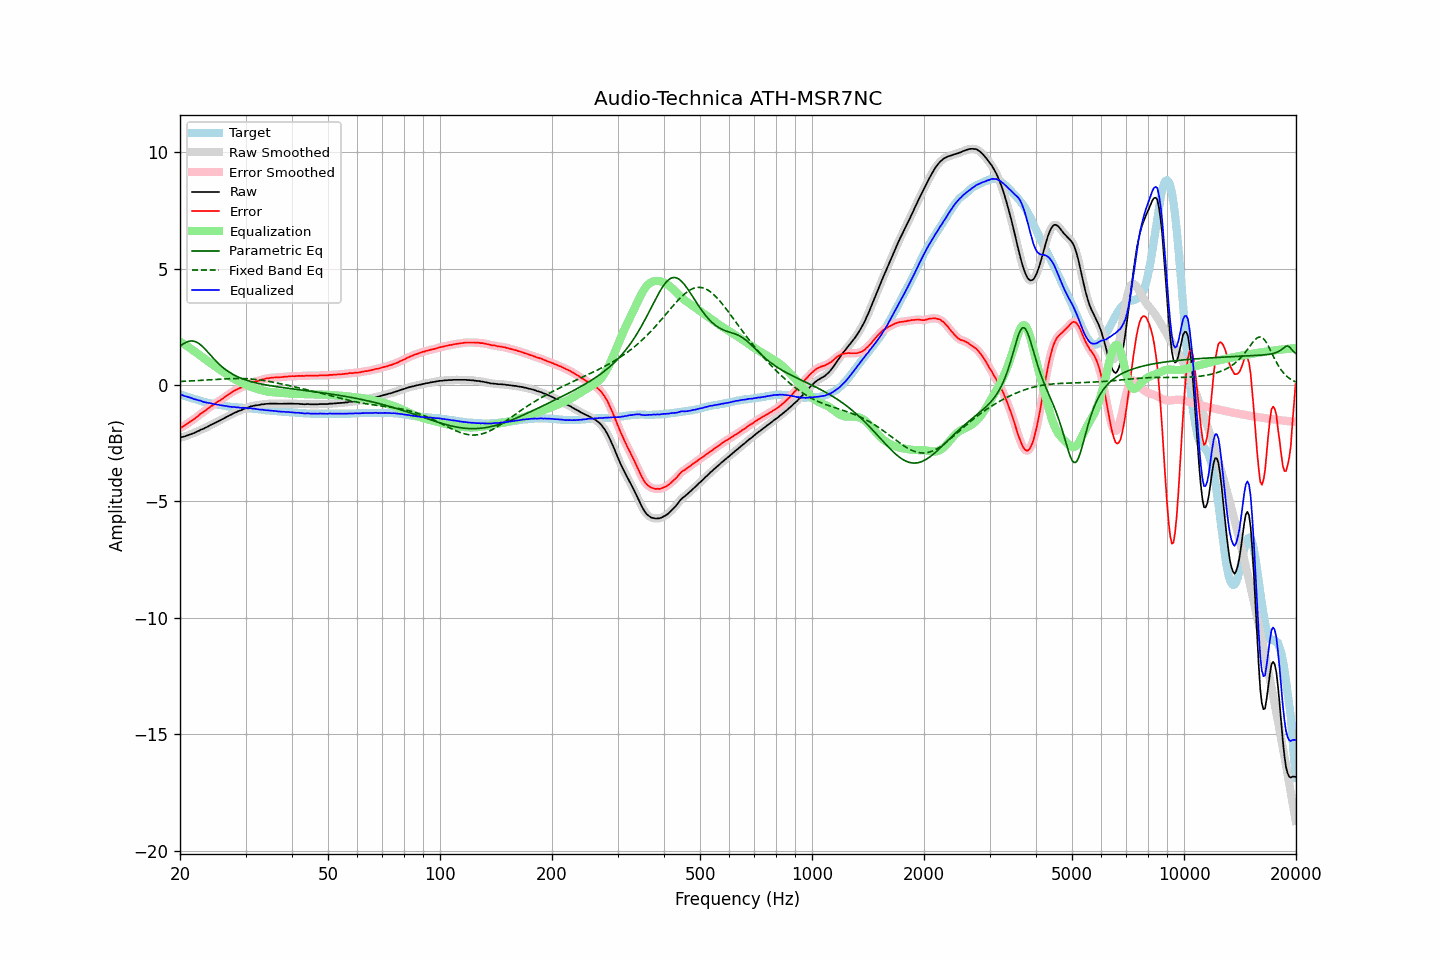

The file beside this chart, header and first rows:
frequency, raw, error, smoothed, error_smoothed, equalization, parametric_eq, fixed_band_eq, equalized_raw, equalized_smoothed, target
20.00, -2.26, -1.86, -2.26, -1.86, 1.86, 1.66, 0.15, -0.40, -0.40, -0.40
20.20, -2.24, -1.82, -2.24, -1.82, 1.82, 1.71, 0.15, -0.42, -0.43, -0.42
20.40, -2.23, -1.78, -2.23, -1.78, 1.77, 1.76, 0.16, -0.45, -0.45, -0.45
20.61, -2.21, -1.74, -2.21, -1.73, 1.73, 1.80, 0.16, -0.48, -0.48, -0.47
20.81, -2.18, -1.69, -2.18, -1.69, 1.69, 1.84, 0.16, -0.49, -0.50, -0.49
21.02, -2.16, -1.64, -2.16, -1.64, 1.64, 1.86, 0.17, -0.52, -0.52, -0.52
21.23, -2.13, -1.59, -2.13, -1.59, 1.59, 1.88, 0.17, -0.54, -0.54, -0.54
21.44, -2.11, -1.55, -2.11, -1.54, 1.55, 1.89, 0.17, -0.56, -0.56, -0.56
21.66, -2.08, -1.50, -2.08, -1.50, 1.50, 1.89, 0.18, -0.58, -0.59, -0.58
21.87, -2.06, -1.46, -2.05, -1.45, 1.45, 1.87, 0.18, -0.61, -0.61, -0.60
22.09, -2.02, -1.40, -2.02, -1.40, 1.39, 1.85, 0.19, -0.62, -0.63, -0.62
22.31, -1.99, -1.35, -1.99, -1.34, 1.34, 1.81, 0.19, -0.65, -0.65, -0.64
22.54, -1.96, -1.29, -1.96, -1.29, 1.29, 1.77, 0.19, -0.67, -0.66, -0.67
22.76, -1.92, -1.23, -1.93, -1.23, 1.24, 1.71, 0.20, -0.68, -0.69, -0.69
22.99, -1.90, -1.19, -1.90, -1.18, 1.19, 1.65, 0.20, -0.71, -0.71, -0.71
23.22, -1.87, -1.14, -1.87, -1.14, 1.13, 1.58, 0.21, -0.73, -0.73, -0.73
23.45, -1.83, -1.09, -1.83, -1.09, 1.08, 1.51, 0.21, -0.75, -0.75, -0.74
23.69, -1.80, -1.04, -1.80, -1.04, 1.03, 1.43, 0.22, -0.77, -0.76, -0.76
23.92, -1.76, -0.99, -1.76, -0.98, 0.98, 1.36, 0.22, -0.77, -0.77, -0.77
24.16, -1.72, -0.93, -1.72, -0.93, 0.94, 1.28, 0.23, -0.78, -0.79, -0.79
24.40, -1.69, -0.89, -1.69, -0.89, 0.89, 1.20, 0.23, -0.80, -0.80, -0.80
24.65, -1.66, -0.85, -1.66, -0.84, 0.84, 1.13, 0.23, -0.82, -0.82, -0.81
24.89, -1.62, -0.79, -1.62, -0.79, 0.79, 1.05, 0.24, -0.83, -0.83, -0.83
25.14, -1.59, -0.75, -1.59, -0.74, 0.75, 0.98, 0.24, -0.84, -0.84, -0.84
25.39, -1.55, -0.70, -1.55, -0.70, 0.70, 0.92, 0.25, -0.85, -0.85, -0.85
25.65, -1.52, -0.66, -1.52, -0.66, 0.65, 0.85, 0.25, -0.87, -0.87, -0.86
25.91, -1.48, -0.61, -1.48, -0.61, 0.60, 0.79, 0.26, -0.88, -0.88, -0.87
26.16, -1.45, -0.57, -1.45, -0.56, 0.56, 0.73, 0.26, -0.89, -0.89, -0.88
26.43, -1.41, -0.51, -1.41, -0.51, 0.51, 0.68, 0.26, -0.90, -0.90, -0.90
26.69, -1.37, -0.46, -1.37, -0.46, 0.46, 0.63, 0.27, -0.91, -0.91, -0.91
26.96, -1.34, -0.42, -1.34, -0.41, 0.42, 0.58, 0.27, -0.92, -0.92, -0.92
27.23, -1.30, -0.37, -1.30, -0.37, 0.37, 0.53, 0.27, -0.93, -0.93, -0.93
27.50, -1.27, -0.33, -1.27, -0.33, 0.33, 0.49, 0.27, -0.94, -0.94, -0.94
27.77, -1.23, -0.29, -1.23, -0.28, 0.28, 0.45, 0.28, -0.94, -0.95, -0.94
28.05, -1.19, -0.24, -1.19, -0.24, 0.24, 0.41, 0.28, -0.94, -0.95, -0.95
28.33, -1.17, -0.21, -1.16, -0.20, 0.21, 0.38, 0.28, -0.96, -0.95, -0.96
28.62, -1.13, -0.17, -1.14, -0.17, 0.17, 0.35, 0.28, -0.96, -0.96, -0.96
28.90, -1.11, -0.14, -1.11, -0.14, 0.14, 0.32, 0.28, -0.97, -0.97, -0.97
29.19, -1.09, -0.12, -1.08, -0.11, 0.10, 0.29, 0.28, -0.99, -0.98, -0.97
29.48, -1.05, -0.07, -1.05, -0.07, 0.07, 0.26, 0.27, -0.98, -0.98, -0.98
29.78, -1.02, -0.04, -1.02, -0.04, 0.04, 0.24, 0.27, -0.98, -0.99, -0.98
30.08, -1.00, -0.01, -1.00, -0.01, 0.01, 0.21, 0.27, -0.99, -0.99, -0.99
30.38, -0.98, 0.01, -0.97, 0.02, -0.02, 0.19, 0.27, -1.00, -1.00, -0.99
30.68, -0.95, 0.05, -0.95, 0.05, -0.05, 0.17, 0.26, -1.00, -1.00, -1.00
30.99, -0.92, 0.09, -0.93, 0.08, -0.08, 0.15, 0.26, -1.00, -1.00, -1.01
31.30, -0.91, 0.10, -0.91, 0.11, -0.10, 0.13, 0.25, -1.01, -1.01, -1.01
31.61, -0.89, 0.13, -0.89, 0.13, -0.13, 0.11, 0.24, -1.02, -1.02, -1.02
31.93, -0.88, 0.15, -0.88, 0.15, -0.15, 0.09, 0.24, -1.03, -1.03, -1.03
32.24, -0.87, 0.16, -0.87, 0.17, -0.17, 0.08, 0.23, -1.04, -1.04, -1.03
32.57, -0.86, 0.18, -0.86, 0.19, -0.19, 0.06, 0.22, -1.05, -1.05, -1.04
32.89, -0.85, 0.20, -0.85, 0.21, -0.21, 0.05, 0.21, -1.06, -1.06, -1.05
33.22, -0.83, 0.23, -0.84, 0.23, -0.23, 0.03, 0.20, -1.06, -1.06, -1.06
33.55, -0.83, 0.24, -0.83, 0.25, -0.24, 0.02, 0.19, -1.07, -1.07, -1.07
33.89, -0.82, 0.26, -0.82, 0.26, -0.26, 0.01, 0.18, -1.08, -1.08, -1.08
34.23, -0.81, 0.28, -0.81, 0.28, -0.28, -0.01, 0.17, -1.09, -1.09, -1.09
34.57, -0.81, 0.28, -0.81, 0.29, -0.29, -0.02, 0.16, -1.10, -1.09, -1.09
34.92, -0.80, 0.30, -0.80, 0.30, -0.30, -0.03, 0.14, -1.10, -1.10, -1.10
35.27, -0.80, 0.31, -0.80, 0.31, -0.31, -0.04, 0.13, -1.11, -1.11, -1.11
35.62, -0.80, 0.31, -0.80, 0.32, -0.31, -0.05, 0.12, -1.11, -1.11, -1.11
35.97, -0.80, 0.32, -0.80, 0.32, -0.32, -0.06, 0.10, -1.12, -1.12, -1.12
... 635 more rows
